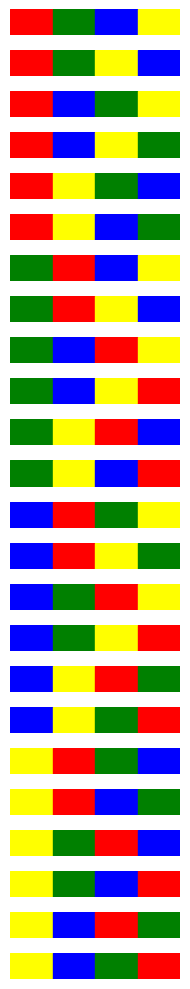

Write the Python code that produced this figure.
import itertools
import matplotlib.pyplot as plt

# define elements
elements = ['A', 'B', 'C', 'D']

# generate perms
permutations = list(itertools.permutations(elements))

# assign color to elements
colors = {'A': 'red', 'B': 'green', 'C': 'blue', 'D': 'yellow'}


fig, axs = plt.subplots(len(permutations), 1, figsize=(2, 10))

# creating visual
for i, permutation in enumerate(permutations):
    for j, element in enumerate(permutation):
        axs[i].add_patch(plt.Rectangle((j, 0), 1, 1, color=colors[element]))
    axs[i].set_xlim(0, len(elements))
    axs[i].set_ylim(0, 1)
    axs[i].axis('off')

# display
plt.tight_layout()
plt.show()
